Photos from the image-classification dataset "picture" in the GitHub repository hk-railway/picturebook. Its 18 classes are: JR bus, JR ETC, JR EXP DC, JR EXP EC, JR ferry, JR local&etc PC, JR local diesel car, JR LOCAL EC1, JR LOCAL EC2, JR local hybrid car, JR LOCO, JR maglev, JR shinkansen, JR super express diesel car, JR super express electric car, JR superexp ec(jnr1), JR superexp ec(jnr2), JR super express passenger car.

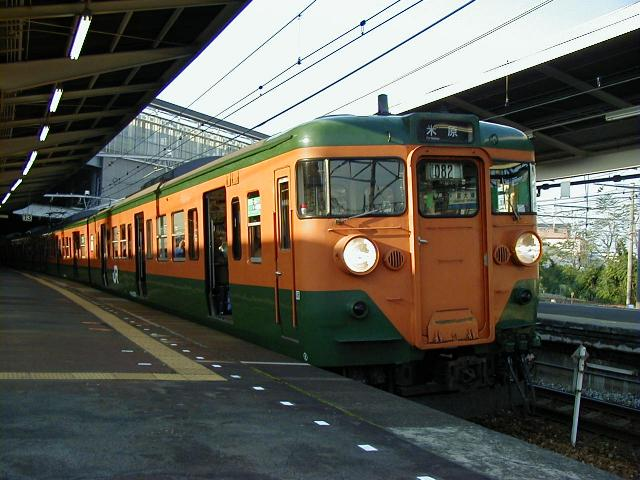
Label: JR LOCAL EC1

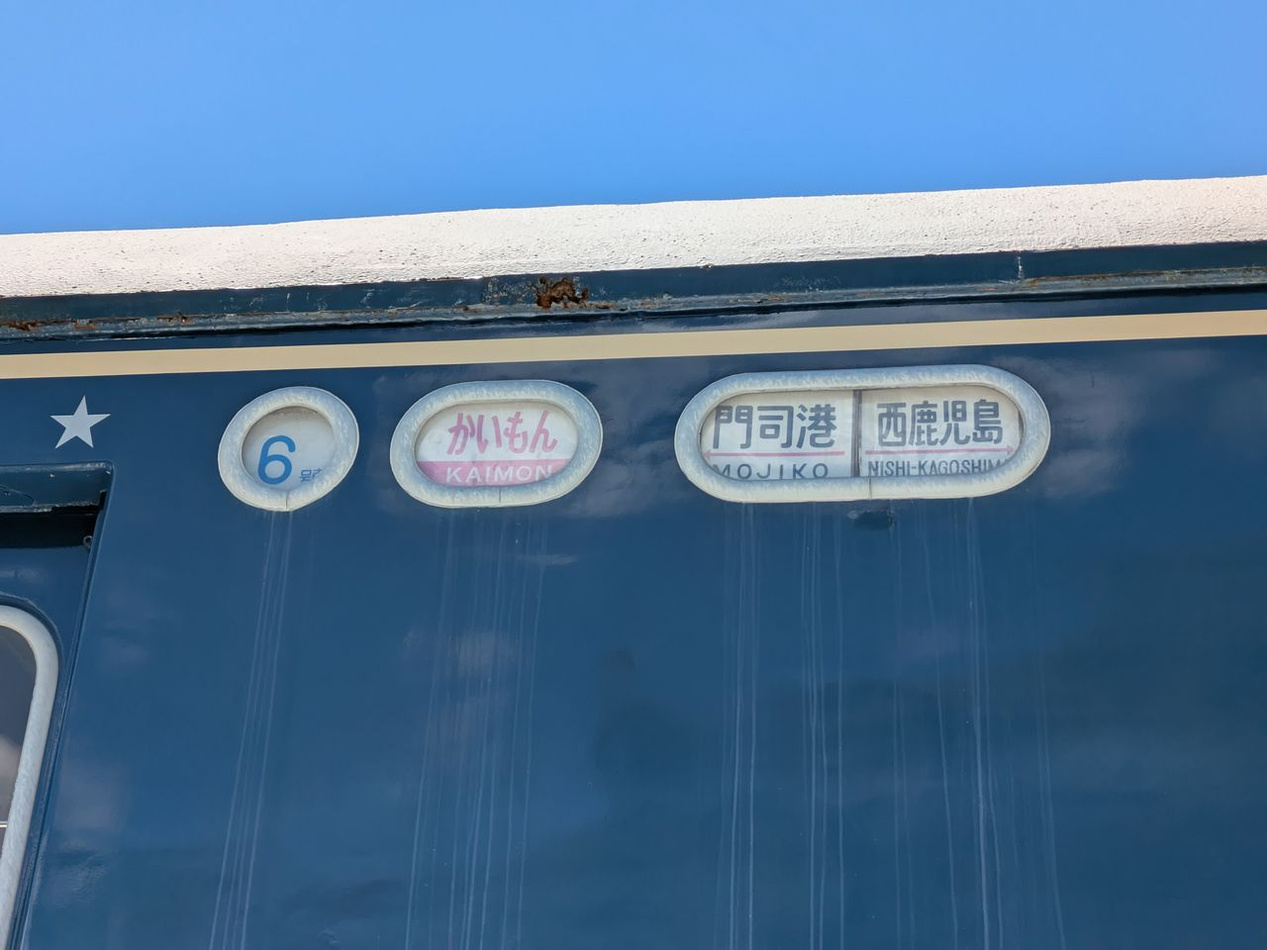
Label: JR super express passenger car

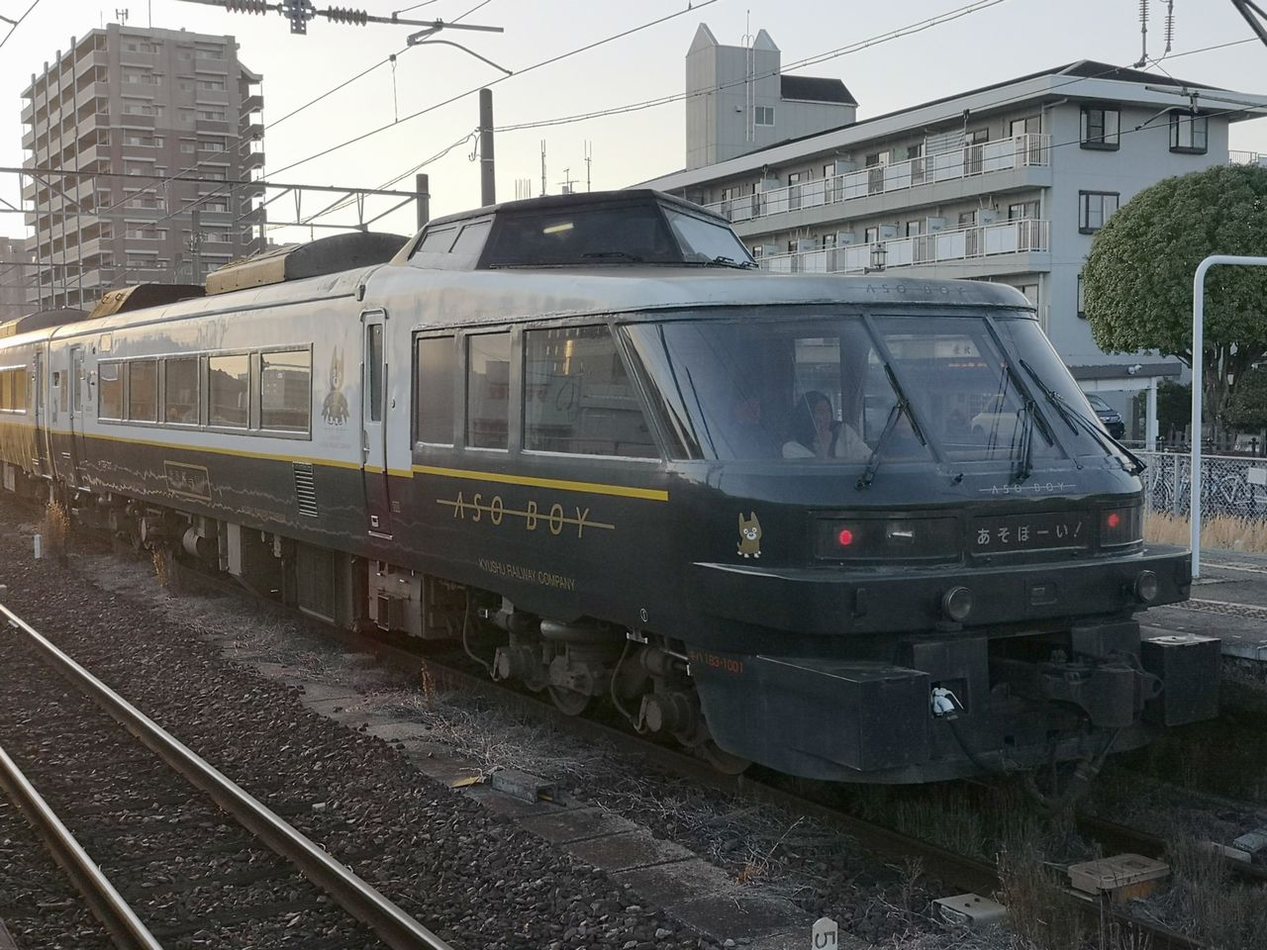
Label: JR super express diesel car

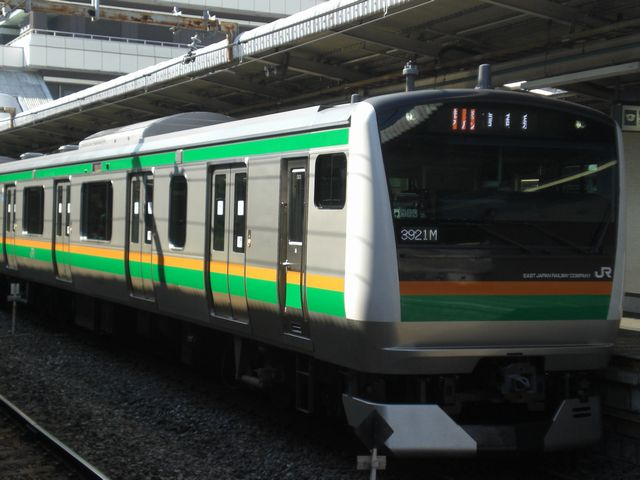
Label: JR LOCAL EC2

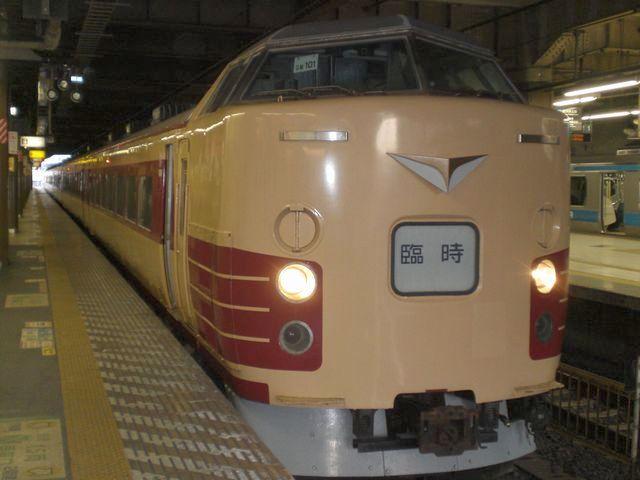
Label: JR superexp ec(jnr1)

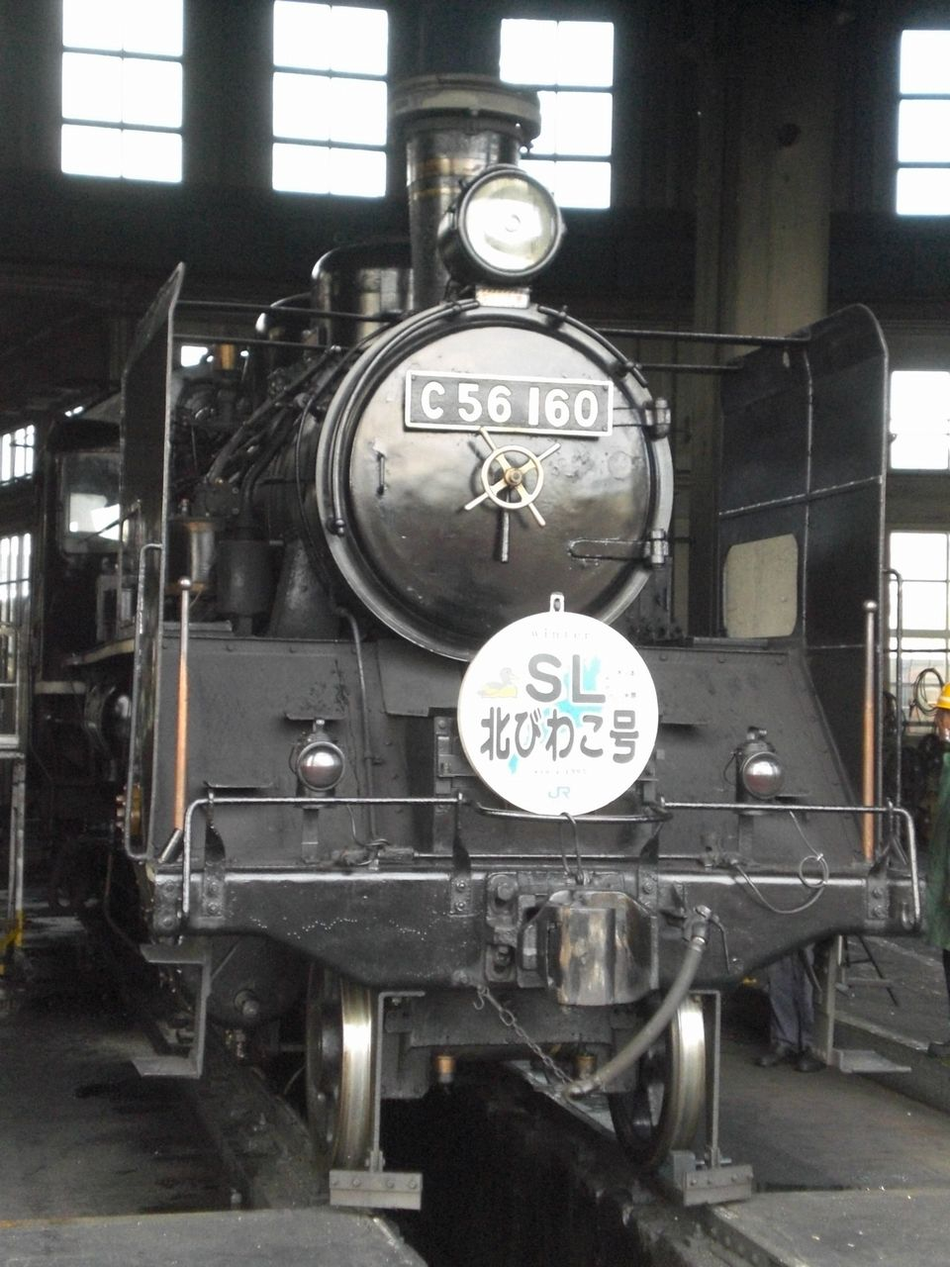
Label: JR LOCO
